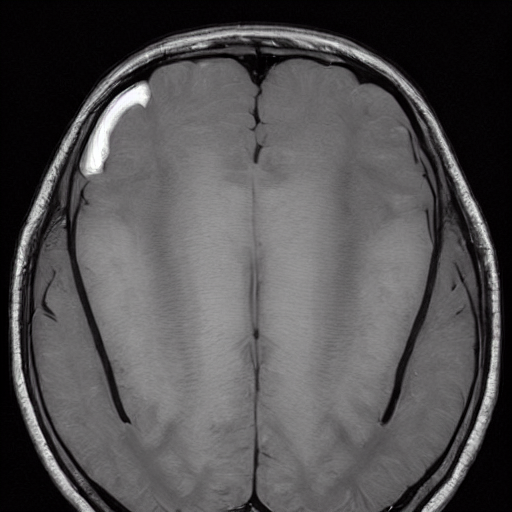
Generation parameters embedded in this image by AUTOMATIC1111 Stable Diffusion web UI or a fork of it (Forge, ...) (PNG 'parameters' text chunk):
Brain Tumor, A mass or growth of abnormal cells in the brain that can damage nearby brain tissue.   <lora:BrainXray_v1.2-000060:1>
Steps: 20, Sampler: DPM++ 2M Karras, CFG scale: 7, Seed: 2061258196, Size: 512x512, Model hash: 6ce0161689, Model: v1-5-pruned-emaonly, Lora hashes: "BrainXray_v1.2-000060: 8d5c319d9259", Version: v1.6.0